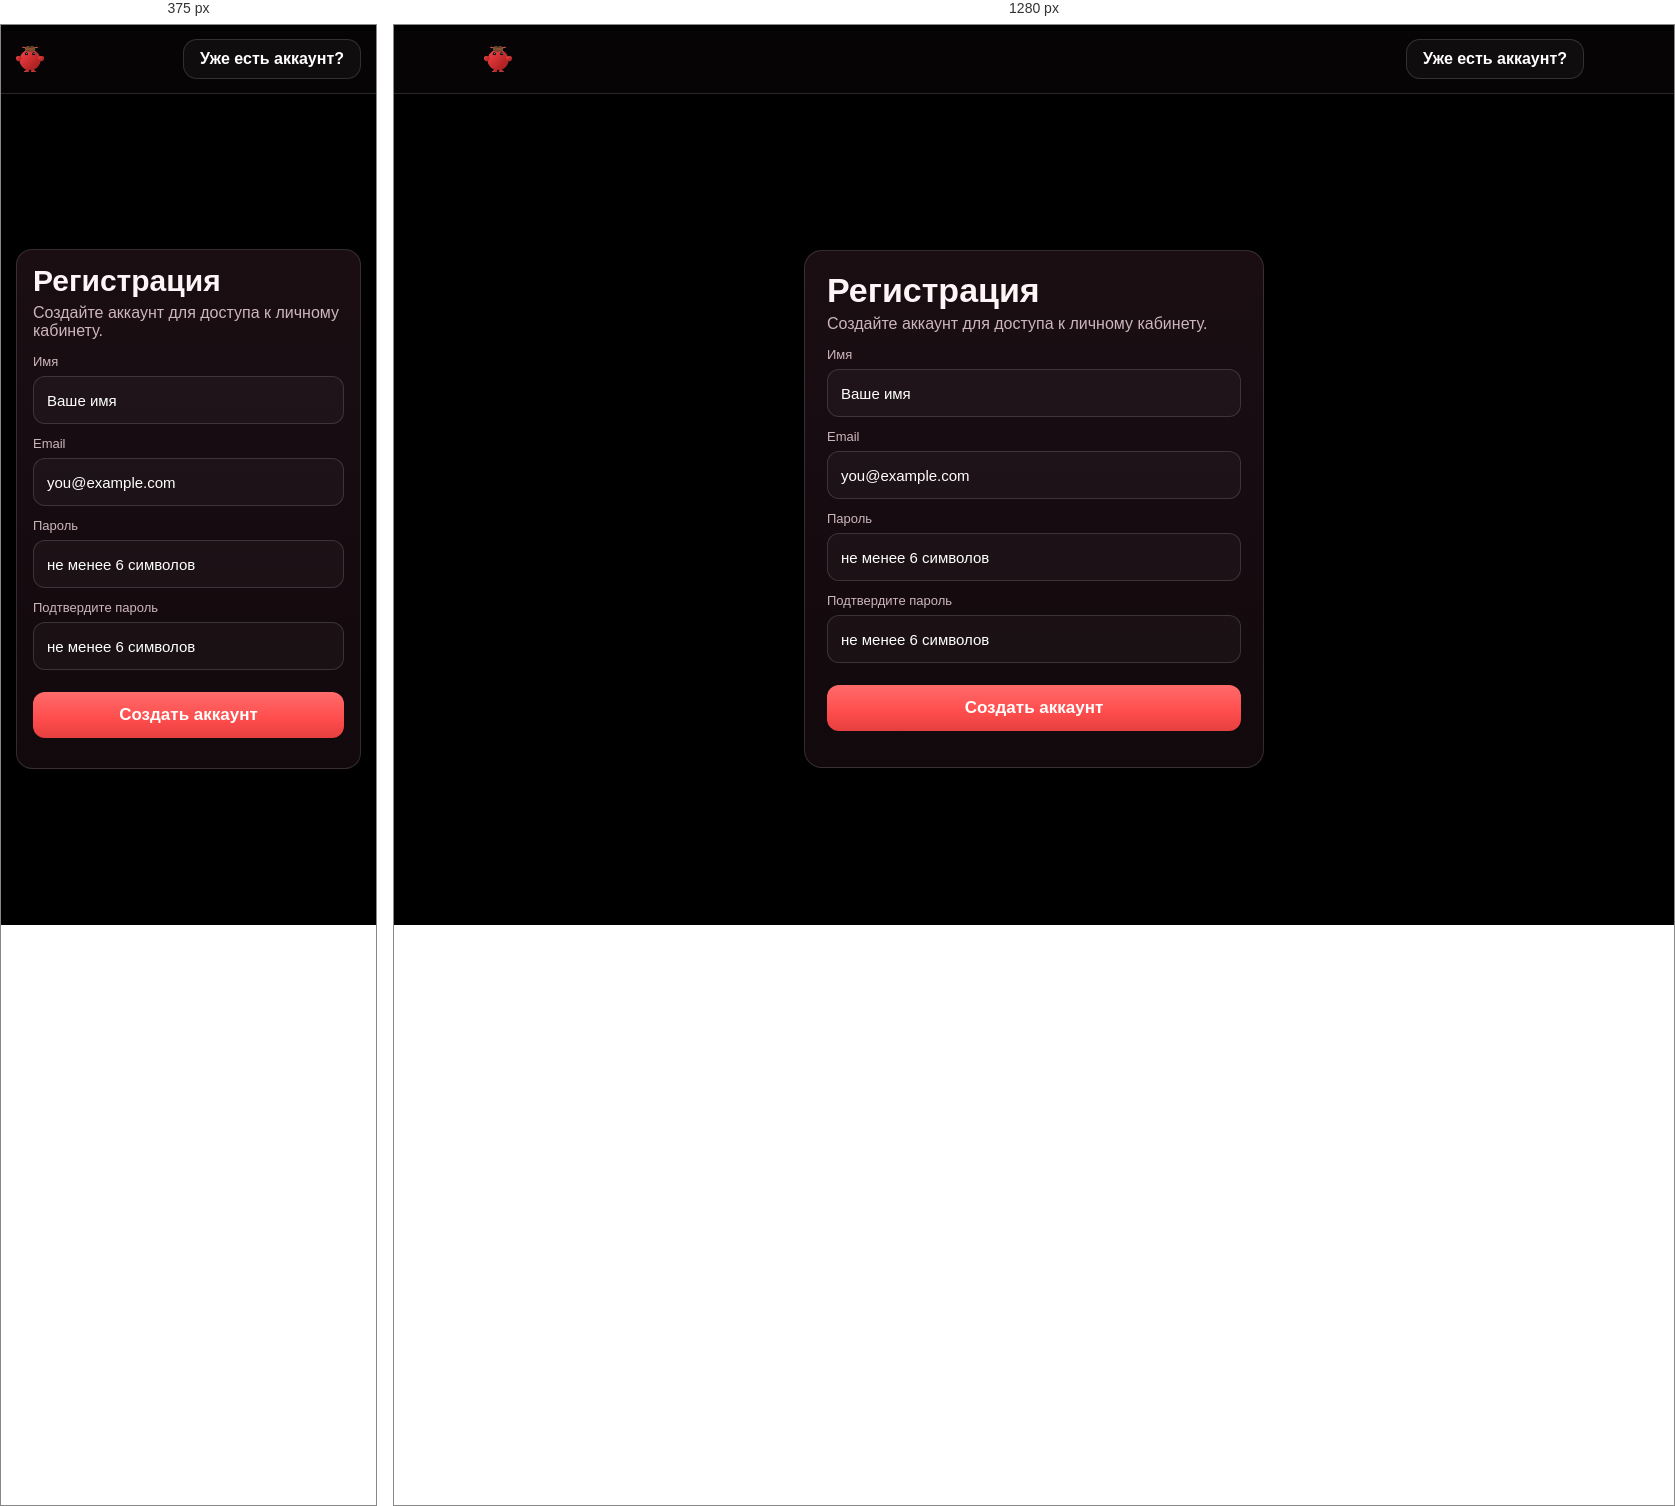
Rendered at 375 px and 1280 px, left to right.

<!-- file: index.html -->
<!doctype html>
<html lang="ru">
<head>
  <meta charset="UTF-8" />
  <meta name="viewport" content="width=device-width, initial-scale=1.0, maximum-scale=1.0, user-scalable=no, viewport-fit=cover" />
  <meta name="theme-color" content="#0b0709" />
  <title>Регистрация — open-clawbot.ru</title>
  <link rel="icon" href="/favicon.ico" sizes="any">
  <link rel="apple-touch-icon" href="/apple-touch-icon.png">
  <link rel="stylesheet" href="/login/style.css?v=7" />
</head>
<body>
  <header class="header"><div class="wrap nav"><a href="/"><img class="brand-logo" src="/assets/logo-bot.png" alt="logo"></a><a class="btn" href="/login/">Уже есть аккаунт?</a></div></header>
  <main class="wrap main">
    <section class="card">
      <h1>Регистрация</h1>
      <p class="muted">Создайте аккаунт для доступа к личному кабинету.</p>
      <div class="field"><label class="label">Имя</label><div class="input-wrap"><input id="name" class="input" type="text" placeholder="Ваше имя"></div></div>
      <div class="field"><label class="label">Email</label><div class="input-wrap"><input id="email" class="input" type="email" placeholder="you@example.com"></div></div>
      <div class="field"><label class="label">Пароль</label><div class="input-wrap"><input id="pwd" class="input" type="password" placeholder="не менее 6 символов"></div></div>
      <div class="field"><label class="label">Подтвердите пароль</label><div class="input-wrap"><input id="pwd2" class="input" type="password" placeholder="не менее 6 символов"></div></div>
      <button class="login-btn" id="regBtn" type="button">Создать аккаунт</button>
      <p class="muted" id="hint" style="margin-top:10px"></p>
    </section>
  </main>
  <script>
    document.getElementById('regBtn').onclick = async () => {
      const password = document.getElementById('pwd').value;
      const password2 = document.getElementById('pwd2').value;
      if (password !== password2) {
        document.getElementById('hint').textContent = 'Ошибка: пароли не совпадают';
        return;
      }
      const payload = {
        name: document.getElementById('name').value.trim(),
        email: document.getElementById('email').value.trim(),
        password
      };
      const r = await fetch('/api/auth/register', { method: 'POST', headers: {'Content-Type':'application/json'}, body: JSON.stringify(payload)});
      const j = await r.json();
      if (!r.ok) return document.getElementById('hint').textContent = 'Ошибка: ' + (j.error || 'register_failed');
      location.href = '/account/';
    };
  </script>
</body>
</html>

/* @media block from style.css */
@media(max-width:760px){
  .card{padding:16px;border-radius:16px}
  h1{font-size:30px}
}